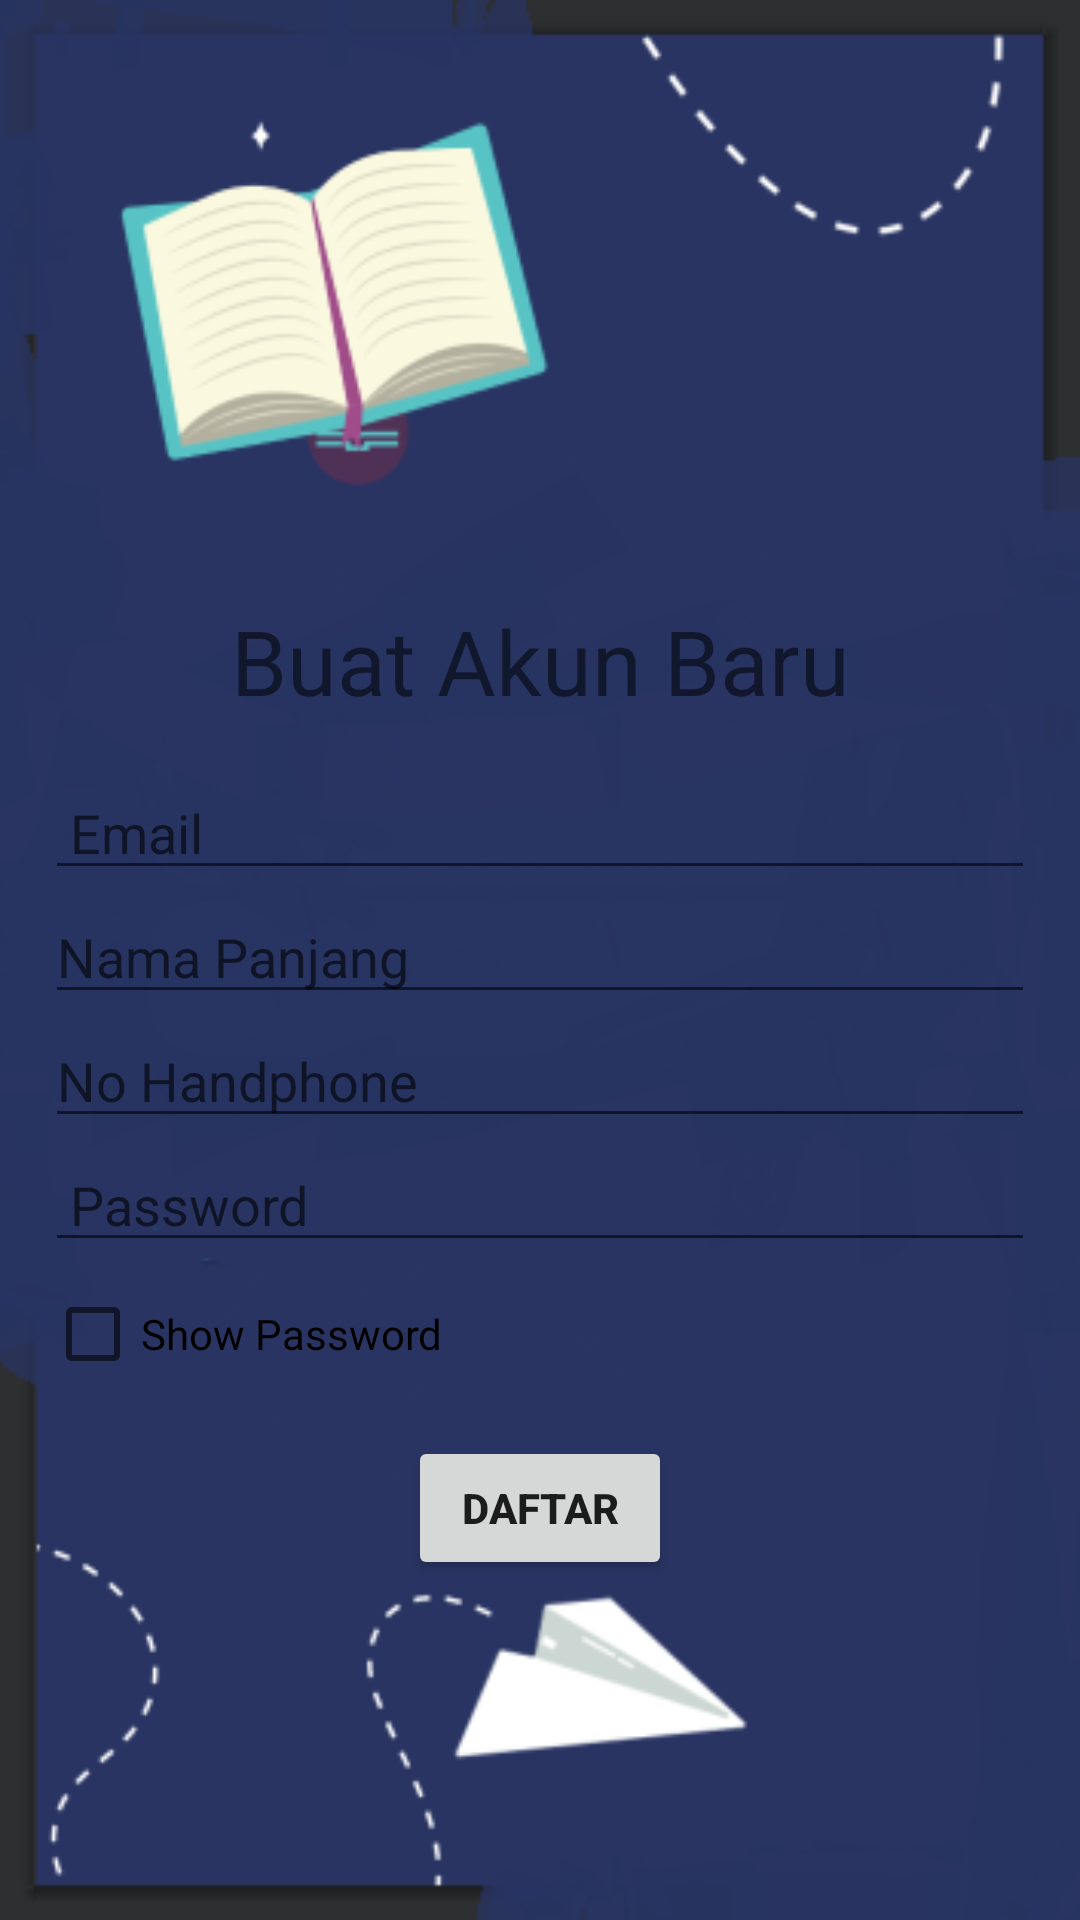

The Android layout XML behind this screen, and the referenced resources:
<!-- AndroidManifest.xml: application theme Theme.AdminSikeu -->
<!-- res/layout/activity_regis.xml -->
<?xml version="1.0" encoding="utf-8"?>
<LinearLayout xmlns:android="http://schemas.android.com/apk/res/android"
    xmlns:app="http://schemas.android.com/apk/res-auto"
    xmlns:tools="http://schemas.android.com/tools"
    android:layout_width="match_parent"
    android:layout_height="match_parent"
    android:orientation="vertical"
    android:background="@drawable/unknown"
    tools:context=".MainActivity">

    <TextView
        android:id="@+id/sikeu"
        android:layout_width="match_parent"
        android:layout_marginTop="200dp"
        android:layout_height="wrap_content"
        android:text="Buat Akun Baru"
        android:textAlignment="center"
        android:textSize="30dp"/>


    <LinearLayout
        android:orientation="vertical"
        android:layout_width="match_parent"
        android:layout_height="match_parent"
        android:padding="15dp"
        android:layout_weight="1">
        <EditText
            android:layout_width="0dp"
            android:layout_height="0dp"
            android:id="@+id/tghn1"/>
        <EditText
            android:layout_width="0dp"
            android:layout_height="0dp"
            android:id="@+id/tghn2"/>
        <EditText
            android:layout_width="0dp"
            android:layout_height="0dp"
            android:id="@+id/tghn3"/>
        <EditText
            android:layout_width="0dp"
            android:layout_height="0dp"
            android:id="@+id/tghn4"/>
        <EditText
            android:layout_width="0dp"
            android:layout_height="0dp"
            android:id="@+id/tghn5"/>
        <EditText
            android:layout_width="0dp"
            android:layout_height="0dp"
            android:id="@+id/tghn6"/>
        <EditText
            android:layout_width="0dp"
            android:layout_height="0dp"
            android:id="@+id/tghn7"/>
        <EditText
            android:layout_width="0dp"
            android:layout_height="0dp"
            android:id="@+id/tghn8"/>
        <EditText
            android:layout_width="0dp"
            android:layout_height="0dp"
            android:id="@+id/tghn9"/>
        <EditText
            android:layout_width="0dp"
            android:layout_height="0dp"
            android:id="@+id/tghn10"/>
        <EditText
            android:layout_width="0dp"
            android:layout_height="0dp"
            android:id="@+id/tghn11"/>
        <EditText
            android:layout_width="0dp"
            android:layout_height="0dp"
            android:id="@+id/tghn12"/>
        <EditText
            android:layout_width="0dp"
            android:layout_height="0dp"
            android:id="@+id/kdthn1"/>
        <EditText
            android:layout_width="0dp"
            android:layout_height="0dp"
            android:id="@+id/kdthn2"/>
        <EditText
            android:layout_width="0dp"
            android:layout_height="0dp"
            android:id="@+id/kdthn3"/>
        <EditText
            android:layout_width="0dp"
            android:layout_height="0dp"
            android:id="@+id/kdthn4"/>
        <EditText
            android:layout_width="0dp"
            android:layout_height="0dp"
            android:id="@+id/kdthn5"/>
        <EditText
            android:layout_width="0dp"
            android:layout_height="0dp"
            android:id="@+id/kdthn6"/>
        <EditText
            android:layout_width="0dp"
            android:layout_height="0dp"
            android:id="@+id/kdthn7"/>
        <EditText
            android:layout_width="0dp"
            android:layout_height="0dp"
            android:id="@+id/kdthn8"/>
        <EditText
            android:layout_width="0dp"
            android:layout_height="0dp"
            android:id="@+id/kdthn9"/>
        <EditText
            android:layout_width="0dp"
            android:layout_height="0dp"
            android:id="@+id/kdthn10"/>
        <EditText
            android:layout_width="0dp"
            android:layout_height="0dp"
            android:id="@+id/kdthn11"/>
        <EditText
            android:layout_width="0dp"
            android:layout_height="0dp"
            android:id="@+id/kdthn12"/>



        <EditText
            android:inputType="textEmailAddress"
            android:id="@+id/userEmail"
            android:layout_width="match_parent"
            android:layout_height="wrap_content"
            android:drawableStart="@drawable/ic_baseline_person_24"
            android:hint=" Email"
            />

        <EditText
            android:inputType="textPersonName"
            android:id="@+id/userName"
            android:layout_width="match_parent"
            android:layout_height="wrap_content"
            android:drawableStart="@drawable/ic_baseline_person_24"
            android:hint="Nama Panjang"
            />
        <EditText
            android:inputType="number"
            android:id="@+id/noHp"
            android:layout_width="match_parent"
            android:layout_height="wrap_content"
            android:drawableStart="@drawable/ic_baseline_person_24"
            android:hint="No Handphone"
            />

        <EditText
            android:id="@+id/userPassword"
            android:layout_width="match_parent"
            android:layout_height="wrap_content"
            android:drawableStart="@drawable/ic_baseline_lock_24"
            android:inputType="textPassword"
            android:hint=" Password" />
        <CheckBox
            android:id="@+id/showPass"
            android:layout_width="match_parent"
            android:layout_height="wrap_content"
            android:text="Show Password" />

        <Button
            android:id="@+id/btn_daftar"
            android:layout_marginTop="10dp"
            android:textStyle="bold"
            android:layout_width="wrap_content"
            android:layout_height="wrap_content"
            android:layout_gravity="center"
            android:textAlignment="center"
            android:text="Daftar"/>


    </LinearLayout>



</LinearLayout>
<!-- resources referenced by this layout -->
<resources>
  <!-- drawable unknown: png bitmap (drawable-v24, 49323 bytes) -->
  <style name="Theme.AdminSikeu" parent="Theme.MaterialComponents.DayNight.DarkActionBar">
          
          <item name="colorPrimary">@color/purple_500</item>
          <item name="colorPrimaryVariant">@color/purple_700</item>
          <item name="colorOnPrimary">@color/white</item>
          
          <item name="colorSecondary">@color/teal_200</item>
          <item name="colorSecondaryVariant">@color/teal_700</item>
          <item name="colorOnSecondary">@color/black</item>
          
          <item name="android:statusBarColor" tools:targetApi="l">?attr/colorPrimaryVariant</item>
          
      </style>
  <!-- not gathered from this repository: default colours our renderer supplied (Android Studio template values) -->
  <color name="purple_500">#FF6200EE</color>
  <color name="purple_700">#FF3700B3</color>
  <color name="teal_200">#FF03DAC5</color>
  <color name="teal_700">#FF018786</color>
  <color name="black">#FF000000</color>
  <color name="white">#FFFFFFFF</color>
</resources>
